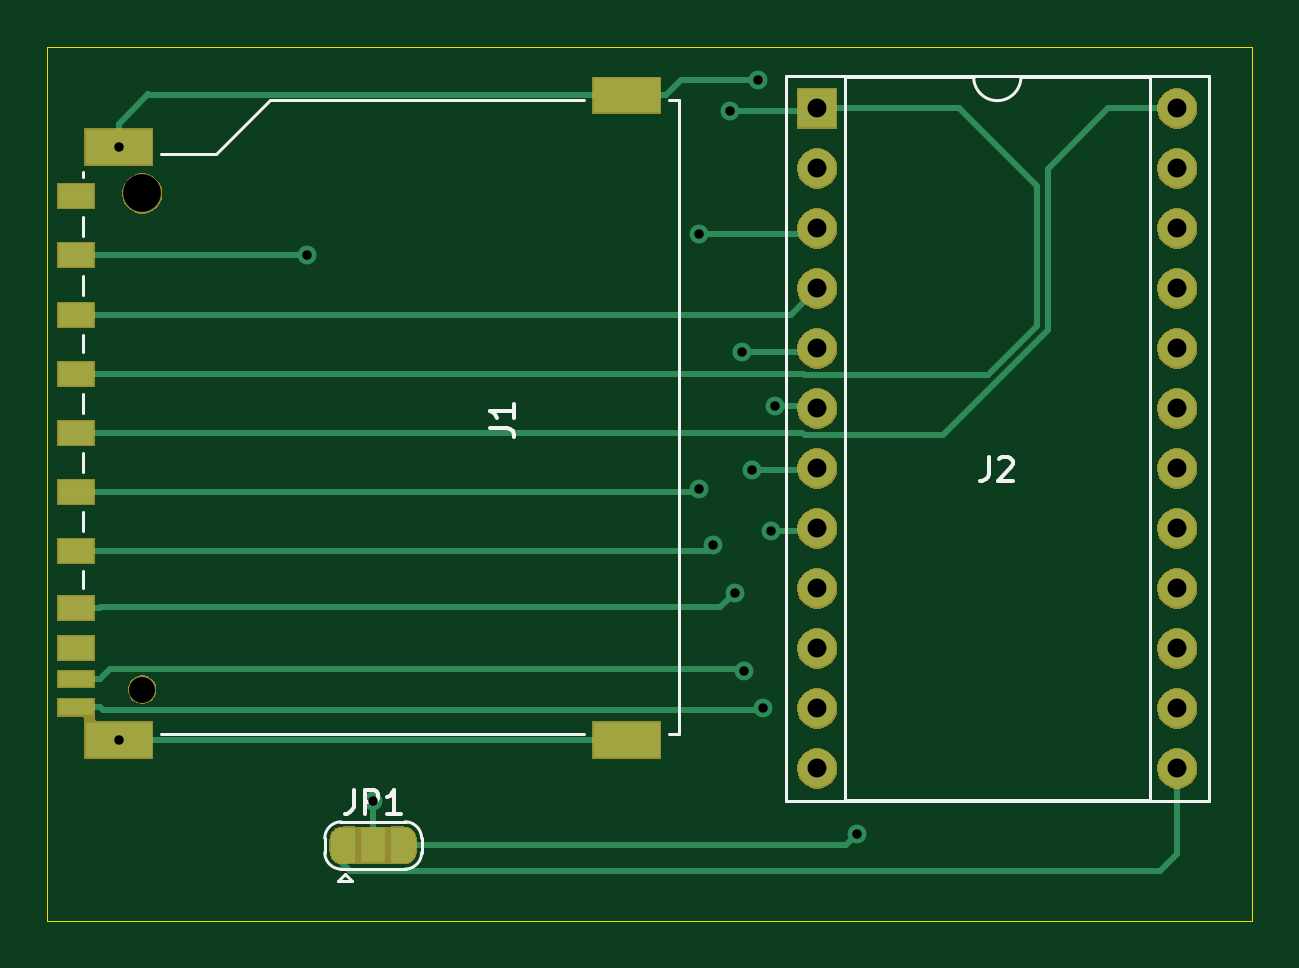
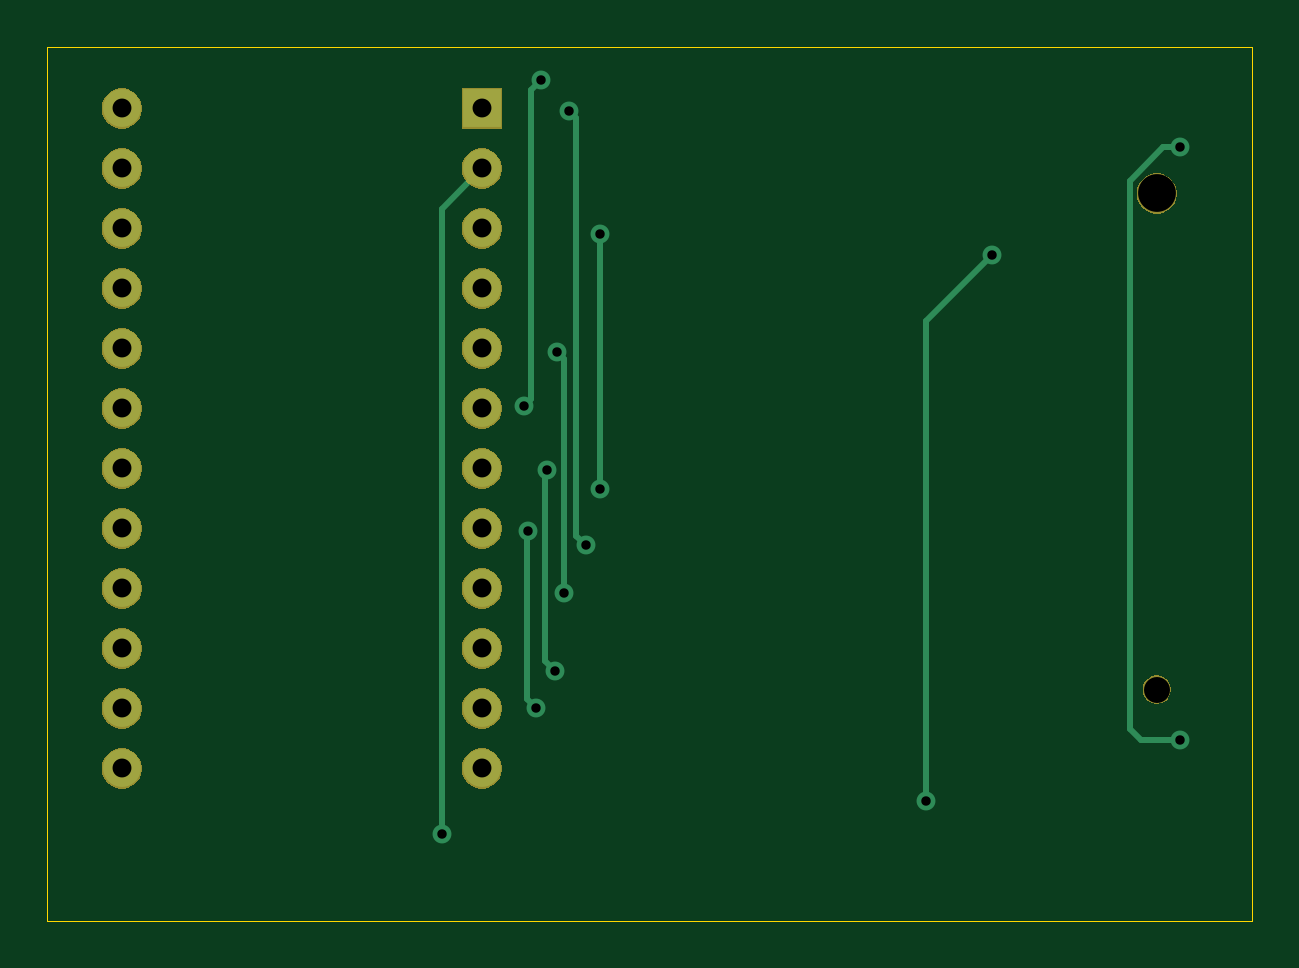
Circuit board: 10 layer files. Board 51.0 x 37.0 mm.
- bottom_copper: sdInterface-B_Cu.gbr (3007 bytes)
- bottom_mask: sdInterface-B_Mask.gbr (22876 bytes)
- paste: sdInterface-B_Paste.gbr (507 bytes)
- bottom_silk: sdInterface-B_SilkS.gbr (508 bytes)
- outline: sdInterface-Edge_Cuts.gbr (707 bytes)
- top_copper: sdInterface-F_Cu.gbr (8037 bytes)
- top_mask: sdInterface-F_Mask.gbr (29678 bytes)
- paste: sdInterface-F_Paste.gbr (992 bytes)
- top_silk: sdInterface-F_SilkS.gbr (3999 bytes)
- drill: sdInterface.drl (1032 bytes)

=== bottom_copper: sdInterface-B_Cu.gbr ===
G04 #@! TF.GenerationSoftware,KiCad,Pcbnew,(5.1.5)-3*
G04 #@! TF.CreationDate,2020-01-23T23:17:30-08:00*
G04 #@! TF.ProjectId,sdInterface,7364496e-7465-4726-9661-63652e6b6963,rev?*
G04 #@! TF.SameCoordinates,Original*
G04 #@! TF.FileFunction,Copper,L2,Bot*
G04 #@! TF.FilePolarity,Positive*
%FSLAX46Y46*%
G04 Gerber Fmt 4.6, Leading zero omitted, Abs format (unit mm)*
G04 Created by KiCad (PCBNEW (5.1.5)-3) date 2020-01-23 23:17:30*
%MOMM*%
%LPD*%
G04 APERTURE LIST*
%ADD10R,1.600000X1.600000*%
%ADD11O,1.600000X1.600000*%
%ADD12C,0.800000*%
%ADD13C,0.250000*%
G04 APERTURE END LIST*
D10*
X123600000Y-75600000D03*
D11*
X138840000Y-103540000D03*
X123600000Y-78140000D03*
X138840000Y-101000000D03*
X123600000Y-80680000D03*
X138840000Y-98460000D03*
X123600000Y-83220000D03*
X138840000Y-95920000D03*
X123600000Y-85760000D03*
X138840000Y-93380000D03*
X123600000Y-88300000D03*
X138840000Y-90840000D03*
X123600000Y-90840000D03*
X138840000Y-88300000D03*
X123600000Y-93380000D03*
X138840000Y-85760000D03*
X123600000Y-95920000D03*
X138840000Y-83220000D03*
X123600000Y-98460000D03*
X138840000Y-80680000D03*
X123600000Y-101000000D03*
X138840000Y-78140000D03*
X123600000Y-103540000D03*
X138840000Y-75600000D03*
D12*
X94025000Y-102350000D03*
X94025000Y-77250000D03*
X121100000Y-74400000D03*
X121800000Y-88200000D03*
X121300000Y-101000000D03*
X121624999Y-93500000D03*
X120500000Y-99400000D03*
X120825000Y-90900000D03*
X120100000Y-96100000D03*
X120400000Y-85900000D03*
X118600000Y-91700000D03*
X118600000Y-80900000D03*
X104800000Y-104900000D03*
X102000000Y-81800000D03*
X125300000Y-106300000D03*
X119200000Y-94100000D03*
X119900000Y-75700000D03*
D13*
X94025000Y-102350000D02*
X95675000Y-102350000D01*
X95675000Y-102350000D02*
X96150001Y-101874999D01*
X96150001Y-101874999D02*
X96150001Y-78659999D01*
X96150001Y-78659999D02*
X94740002Y-77250000D01*
X94740002Y-77250000D02*
X94025000Y-77250000D01*
X121499999Y-87899999D02*
X121800000Y-88200000D01*
X121100000Y-74400000D02*
X121499999Y-74799999D01*
X121499999Y-74799999D02*
X121499999Y-87899999D01*
X121300000Y-101000000D02*
X121699999Y-100600001D01*
X121699999Y-93575000D02*
X121624999Y-93500000D01*
X121699999Y-100600001D02*
X121699999Y-93575000D01*
X120899999Y-90974999D02*
X120825000Y-90900000D01*
X120500000Y-99400000D02*
X120899999Y-99000001D01*
X120899999Y-99000001D02*
X120899999Y-90974999D01*
X120100000Y-96100000D02*
X120100000Y-86200000D01*
X120100000Y-86200000D02*
X120400000Y-85900000D01*
X118600000Y-91700000D02*
X118600000Y-80900000D01*
X104800000Y-104900000D02*
X104800000Y-104334315D01*
X104800000Y-104334315D02*
X104800000Y-84600000D01*
X104800000Y-84600000D02*
X102000000Y-81800000D01*
X125300000Y-79840000D02*
X123600000Y-78140000D01*
X125300000Y-106300000D02*
X125300000Y-79840000D01*
X119599999Y-76000001D02*
X119900000Y-75700000D01*
X119200000Y-94100000D02*
X119599999Y-93700001D01*
X119599999Y-93700001D02*
X119599999Y-76000001D01*
M02*

=== bottom_mask: sdInterface-B_Mask.gbr (22876 bytes, source omitted) ===
=== paste: sdInterface-B_Paste.gbr ===
G04 #@! TF.GenerationSoftware,KiCad,Pcbnew,(5.1.5)-3*
G04 #@! TF.CreationDate,2020-01-23T23:17:30-08:00*
G04 #@! TF.ProjectId,sdInterface,7364496e-7465-4726-9661-63652e6b6963,rev?*
G04 #@! TF.SameCoordinates,Original*
G04 #@! TF.FileFunction,Paste,Bot*
G04 #@! TF.FilePolarity,Positive*
%FSLAX46Y46*%
G04 Gerber Fmt 4.6, Leading zero omitted, Abs format (unit mm)*
G04 Created by KiCad (PCBNEW (5.1.5)-3) date 2020-01-23 23:17:30*
%MOMM*%
%LPD*%
G04 APERTURE LIST*
G04 APERTURE END LIST*
M02*

=== bottom_silk: sdInterface-B_SilkS.gbr ===
G04 #@! TF.GenerationSoftware,KiCad,Pcbnew,(5.1.5)-3*
G04 #@! TF.CreationDate,2020-01-23T23:17:30-08:00*
G04 #@! TF.ProjectId,sdInterface,7364496e-7465-4726-9661-63652e6b6963,rev?*
G04 #@! TF.SameCoordinates,Original*
G04 #@! TF.FileFunction,Legend,Bot*
G04 #@! TF.FilePolarity,Positive*
%FSLAX46Y46*%
G04 Gerber Fmt 4.6, Leading zero omitted, Abs format (unit mm)*
G04 Created by KiCad (PCBNEW (5.1.5)-3) date 2020-01-23 23:17:30*
%MOMM*%
%LPD*%
G04 APERTURE LIST*
G04 APERTURE END LIST*
M02*

=== outline: sdInterface-Edge_Cuts.gbr ===
G04 #@! TF.GenerationSoftware,KiCad,Pcbnew,(5.1.5)-3*
G04 #@! TF.CreationDate,2020-01-23T23:17:30-08:00*
G04 #@! TF.ProjectId,sdInterface,7364496e-7465-4726-9661-63652e6b6963,rev?*
G04 #@! TF.SameCoordinates,Original*
G04 #@! TF.FileFunction,Profile,NP*
%FSLAX46Y46*%
G04 Gerber Fmt 4.6, Leading zero omitted, Abs format (unit mm)*
G04 Created by KiCad (PCBNEW (5.1.5)-3) date 2020-01-23 23:17:30*
%MOMM*%
%LPD*%
G04 APERTURE LIST*
%ADD10C,0.050000*%
G04 APERTURE END LIST*
D10*
X142000000Y-73000000D02*
X91000000Y-73000000D01*
X142000000Y-110000000D02*
X142000000Y-73000000D01*
X91000000Y-110000000D02*
X142000000Y-110000000D01*
X91000000Y-73000000D02*
X91000000Y-110000000D01*
M02*

=== top_copper: sdInterface-F_Cu.gbr (8037 bytes, source omitted) ===
=== top_mask: sdInterface-F_Mask.gbr (29678 bytes, source omitted) ===
=== paste: sdInterface-F_Paste.gbr ===
G04 #@! TF.GenerationSoftware,KiCad,Pcbnew,(5.1.5)-3*
G04 #@! TF.CreationDate,2020-01-23T23:17:30-08:00*
G04 #@! TF.ProjectId,sdInterface,7364496e-7465-4726-9661-63652e6b6963,rev?*
G04 #@! TF.SameCoordinates,Original*
G04 #@! TF.FileFunction,Paste,Top*
G04 #@! TF.FilePolarity,Positive*
%FSLAX46Y46*%
G04 Gerber Fmt 4.6, Leading zero omitted, Abs format (unit mm)*
G04 Created by KiCad (PCBNEW (5.1.5)-3) date 2020-01-23 23:17:30*
%MOMM*%
%LPD*%
G04 APERTURE LIST*
%ADD10R,1.500000X1.000000*%
%ADD11R,1.500000X0.700000*%
%ADD12R,2.800000X1.500000*%
G04 APERTURE END LIST*
D10*
X92225000Y-81825000D03*
X92225000Y-84325000D03*
X92225000Y-86825000D03*
X92225000Y-89325000D03*
X92225000Y-91825000D03*
X92225000Y-94325000D03*
X92225000Y-96755000D03*
X92225000Y-98455000D03*
X92225000Y-79325000D03*
D11*
X92225000Y-99755000D03*
X92225000Y-100955000D03*
D12*
X94025000Y-77250000D03*
X115525000Y-75050000D03*
X115525000Y-102350000D03*
X94025000Y-102350000D03*
M02*

=== top_silk: sdInterface-F_SilkS.gbr ===
G04 #@! TF.GenerationSoftware,KiCad,Pcbnew,(5.1.5)-3*
G04 #@! TF.CreationDate,2020-01-23T23:17:30-08:00*
G04 #@! TF.ProjectId,sdInterface,7364496e-7465-4726-9661-63652e6b6963,rev?*
G04 #@! TF.SameCoordinates,Original*
G04 #@! TF.FileFunction,Legend,Top*
G04 #@! TF.FilePolarity,Positive*
%FSLAX46Y46*%
G04 Gerber Fmt 4.6, Leading zero omitted, Abs format (unit mm)*
G04 Created by KiCad (PCBNEW (5.1.5)-3) date 2020-01-23 23:17:30*
%MOMM*%
%LPD*%
G04 APERTURE LIST*
%ADD10C,0.120000*%
%ADD11C,0.150000*%
G04 APERTURE END LIST*
D10*
X103600000Y-108000000D02*
X103900000Y-108300000D01*
X103300000Y-108300000D02*
X103900000Y-108300000D01*
X103600000Y-108000000D02*
X103300000Y-108300000D01*
X102750000Y-107100000D02*
X102750000Y-106500000D01*
X106200000Y-107800000D02*
X103400000Y-107800000D01*
X106850000Y-106500000D02*
X106850000Y-107100000D01*
X103400000Y-105800000D02*
X106200000Y-105800000D01*
X106150000Y-105800000D02*
G75*
G02X106850000Y-106500000I0J-700000D01*
G01*
X106850000Y-107100000D02*
G75*
G02X106150000Y-107800000I-700000J0D01*
G01*
X103450000Y-107800000D02*
G75*
G02X102750000Y-107100000I0J700000D01*
G01*
X102750000Y-106500000D02*
G75*
G02X103450000Y-105800000I700000J0D01*
G01*
X132220000Y-74270000D02*
G75*
G02X130220000Y-74270000I-1000000J0D01*
G01*
X130220000Y-74270000D02*
X124760000Y-74270000D01*
X124760000Y-74270000D02*
X124760000Y-104870000D01*
X124760000Y-104870000D02*
X137680000Y-104870000D01*
X137680000Y-104870000D02*
X137680000Y-74270000D01*
X137680000Y-74270000D02*
X132220000Y-74270000D01*
X122270000Y-74210000D02*
X122270000Y-104930000D01*
X122270000Y-104930000D02*
X140170000Y-104930000D01*
X140170000Y-104930000D02*
X140170000Y-74210000D01*
X140170000Y-74210000D02*
X122270000Y-74210000D01*
X117745000Y-75230000D02*
X117325000Y-75230000D01*
X117745000Y-102070000D02*
X117745000Y-75230000D01*
X117325000Y-102070000D02*
X117745000Y-102070000D01*
X95825000Y-102070000D02*
X113725000Y-102070000D01*
X100425000Y-75230000D02*
X113725000Y-75230000D01*
X98125000Y-77530000D02*
X100425000Y-75230000D01*
X95825000Y-77530000D02*
X98125000Y-77530000D01*
X92505000Y-95900000D02*
X92505000Y-95200000D01*
X92505000Y-93500000D02*
X92505000Y-92700000D01*
X92505000Y-91000000D02*
X92505000Y-90200000D01*
X92505000Y-78500000D02*
X92505000Y-78300000D01*
X92505000Y-88500000D02*
X92505000Y-87700000D01*
X92505000Y-85900000D02*
X92505000Y-85200000D01*
X92505000Y-83500000D02*
X92505000Y-82700000D01*
X92505000Y-81000000D02*
X92505000Y-80200000D01*
D11*
X103966666Y-104452380D02*
X103966666Y-105166666D01*
X103919047Y-105309523D01*
X103823809Y-105404761D01*
X103680952Y-105452380D01*
X103585714Y-105452380D01*
X104442857Y-105452380D02*
X104442857Y-104452380D01*
X104823809Y-104452380D01*
X104919047Y-104500000D01*
X104966666Y-104547619D01*
X105014285Y-104642857D01*
X105014285Y-104785714D01*
X104966666Y-104880952D01*
X104919047Y-104928571D01*
X104823809Y-104976190D01*
X104442857Y-104976190D01*
X105966666Y-105452380D02*
X105395238Y-105452380D01*
X105680952Y-105452380D02*
X105680952Y-104452380D01*
X105585714Y-104595238D01*
X105490476Y-104690476D01*
X105395238Y-104738095D01*
X130866666Y-90352380D02*
X130866666Y-91066666D01*
X130819047Y-91209523D01*
X130723809Y-91304761D01*
X130580952Y-91352380D01*
X130485714Y-91352380D01*
X131295238Y-90447619D02*
X131342857Y-90400000D01*
X131438095Y-90352380D01*
X131676190Y-90352380D01*
X131771428Y-90400000D01*
X131819047Y-90447619D01*
X131866666Y-90542857D01*
X131866666Y-90638095D01*
X131819047Y-90780952D01*
X131247619Y-91352380D01*
X131866666Y-91352380D01*
X109752380Y-89133333D02*
X110466666Y-89133333D01*
X110609523Y-89180952D01*
X110704761Y-89276190D01*
X110752380Y-89419047D01*
X110752380Y-89514285D01*
X110752380Y-88133333D02*
X110752380Y-88704761D01*
X110752380Y-88419047D02*
X109752380Y-88419047D01*
X109895238Y-88514285D01*
X109990476Y-88609523D01*
X110038095Y-88704761D01*
M02*

=== drill: sdInterface.drl ===
M48
; DRILL file {KiCad (5.1.5)-3} date 1/23/2020 11:17:37 PM
; FORMAT={-:-/ absolute / inch / decimal}
; #@! TF.CreationDate,2020-01-23T23:17:37-08:00
; #@! TF.GenerationSoftware,Kicad,Pcbnew,(5.1.5)-3
FMAT,2
INCH
T1C0.0157
T2C0.0315
T3C0.0433
T4C0.0630
%
G90
G05
T1
X3.7018Y-3.0413
X3.7018Y-4.0295
X4.0157Y-3.2205
X4.126Y-4.1299
X4.6693Y-3.185
X4.6693Y-3.6102
X4.6929Y-3.7047
X4.7205Y-2.9803
X4.7283Y-3.7835
X4.7402Y-3.3819
X4.7441Y-3.9134
X4.7569Y-3.5787
X4.7677Y-2.9291
X4.7756Y-3.9764
X4.7884Y-3.6811
X4.7953Y-3.4724
X4.9331Y-4.185
T2
X4.8661Y-2.9764
X4.8661Y-3.0764
X4.8661Y-3.1764
X4.8661Y-3.2764
X4.8661Y-3.3764
X4.8661Y-3.4764
X4.8661Y-3.5764
X4.8661Y-3.6764
X4.8661Y-3.7764
X4.8661Y-3.8764
X4.8661Y-3.9764
X4.8661Y-4.0764
X5.4661Y-2.9764
X5.4661Y-3.0764
X5.4661Y-3.1764
X5.4661Y-3.2764
X5.4661Y-3.3764
X5.4661Y-3.4764
X5.4661Y-3.5764
X5.4661Y-3.6764
X5.4661Y-3.7764
X5.4661Y-3.8764
X5.4661Y-3.9764
X5.4661Y-4.0764
T3
X3.7411Y-3.9449
T4
X3.7411Y-3.1181
T0
M30

